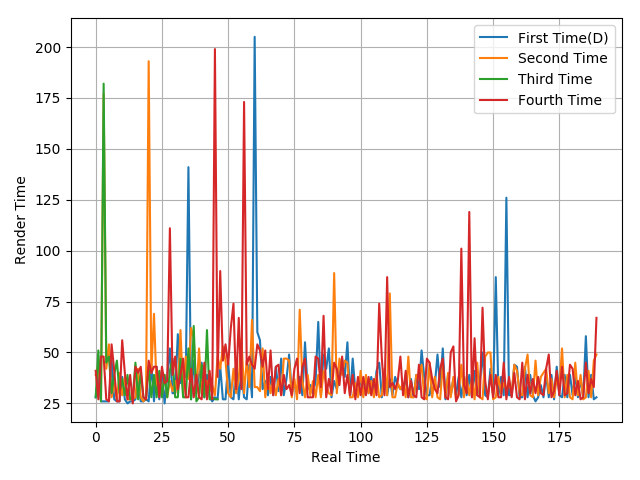

Data behind this chart, as committed beside it:
28, 39, 26, 26, 26, 26, 46, 27, 26, 26, 38, 27, 25, 26, 26, 27, 36, 26, 26, 27, 26, 44, 26, 43
39, 44, 27, 177, 42, 54, 28, 35, 27, 40, 29, 38, 27, 27, 27, 28, 42, 28, 26, 28, 193, 40, 69, 32
28, 51, 26, 182, 45, 48, 30, 39, 46, 30, 37, 29, 39, 27, 28, 45, 27, 40, 28, 27, 43, 28, 39, 28
41, 27, 48, 48, 27, 26, 54, 41, 26, 26, 56, 40, 27, 39, 25, 43, 40, 43, 28, 27, 46, 40, 43, 43
